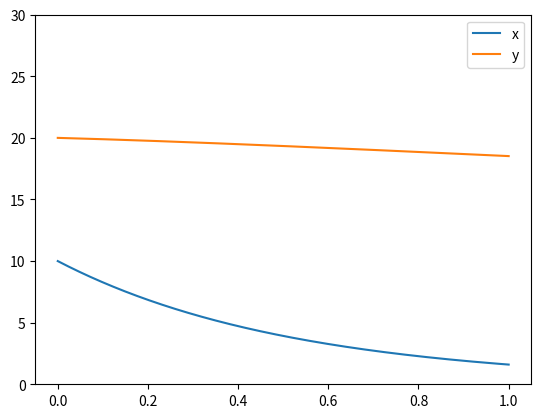

Reproduce this figure in Python.
#!/usr/bin/env python3
# -*- coding: utf-8 -*-
"""
Created on Wed Sep 28 20:39:04 2022

@author: ChaoruiWang
"""
import numpy as np               # import numpy package
import matplotlib.pyplot as plt  # to plot
from scipy.integrate import solve_ivp


def ode1_rhs(x, y, alpha, beta):
    return alpha*x - beta*x*y

def ode2_rhs(x, y, gamma, delta):
    return delta*x - gamma*y

def forward_Euler(x, f, dt):
    return x+dt*f(x)

def lv_odes_euler(T, N, x_init, y_init, alpha, beta, gamma, delta):
    dt = T/N
    x_traj = [x_init]
    y_traj = [y_init]
    x = x_init
    y = y_init    
    for i in range(N):
        x += dt*ode1_rhs(x, y, alpha, beta)
        y += dt*ode2_rhs(x, y, gamma, delta) 
        x_traj.append(x)
        y_traj.append(y)
    return (x, y, x_traj, y_traj)

sol_euler = lv_odes_euler(1.0, 1000, 10, 20, 0.1, 0.1, 0.1, 0.1)
print(sol_euler[0],sol_euler[1])

# plotting solution x,y on the time interval
t = np.linspace(0,1,1001)
plt.plot(t, sol_euler[2], label='x')
plt.plot(t, sol_euler[3], label='y')
plt.ylim([0,30])
plt.legend()
plt.show()


# Runge Kutta
def lv_odes_RK4():
    
    return


# linear multistep
def Llvodes_lin_multi():
    
    return


# use existing library introduced in the lecture
def lv_rhs(t, y, alpha, beta, gamma, delta):
    return np.array([
                     alpha*y[0] - beta*y[0]*y[1],
                      delta*y[0] - gamma*y[1]
                    ])

sol_ivp = solve_ivp(lambda t,y : lv_rhs(t ,y, 0.1, 0.1, 0.1, 0.1), [0,1], [10,20])
print(sol_ivp)
